Run: headless pygame with SDL's dummy video driver; simulated clock (each Clock.tick advances the game by its frame time, no real sleeping); random seed 0; keys injected as events and as key.get_pressed() state; no mouse input.
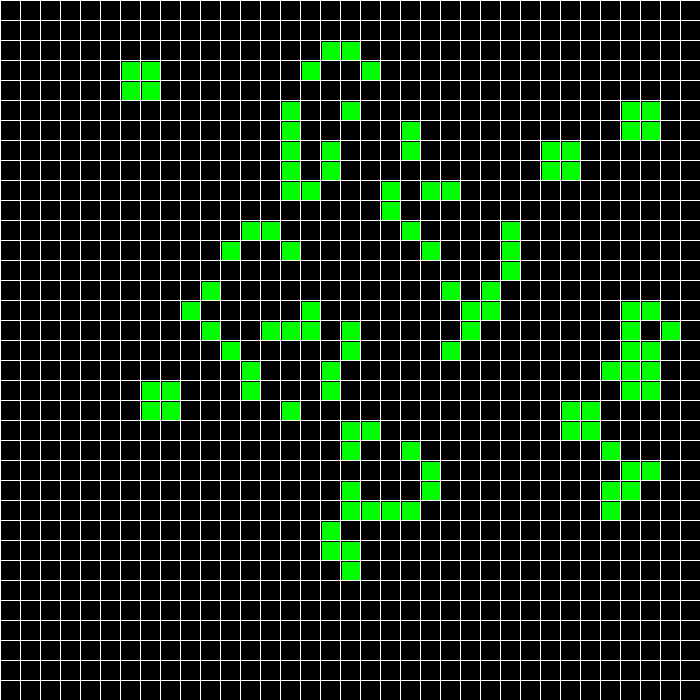
Frame 1 of 4 · flips 1–60 · no input
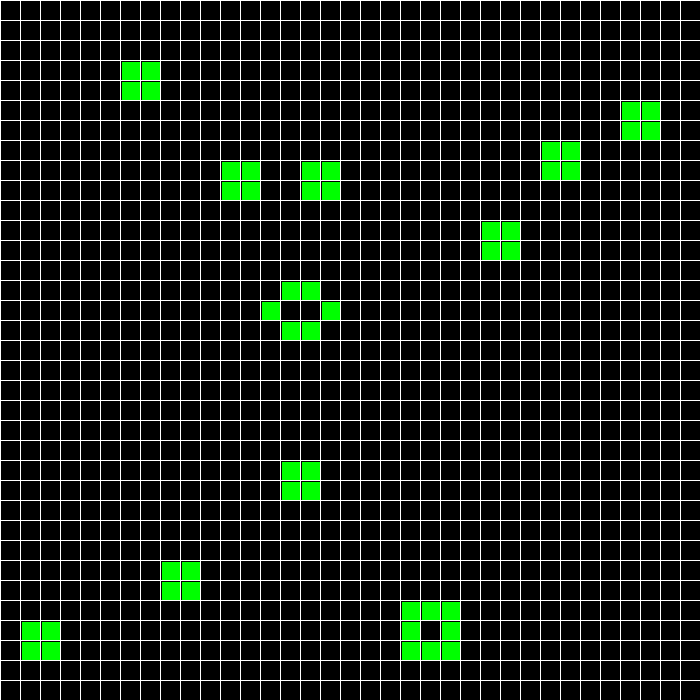
Frame 2 of 4 · flips 61–180 · tapped SPACE, RETURN · held RIGHT (→), D
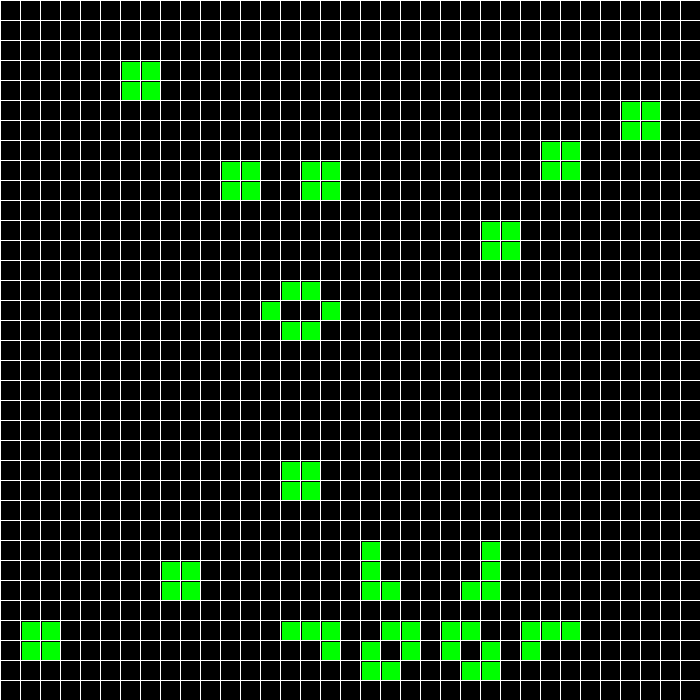
Frame 3 of 4 · flips 181–300 · held DOWN (↓), S
Frame 4 of 4 · flips 301–420 · held LEFT (←), A, UP (↑), W · screen unchanged from frame 3, image omitted

The pygame program that drew these frames:

import pygame
from pygame.locals import *
import random


class GameOfLife:

    def __init__(self, width, height, cell_size, speed: int = 7):
        self.width = width
        self.height = height
        self.cell_size = cell_size

        self.screen_size = width, height
        self.screen = pygame.display.set_mode(self.screen_size)
        self.cell_width = self.width // self.cell_size
        self.cell_height = self.height // self.cell_size
        self.cells = [[random.choice([0, 1]) for j in range(self.cell_height)] for i in range(self.cell_width)]
        self.speed = speed

    def draw_lines(self):
        for x in range(0, self.width, self.cell_size):
            pygame.draw.line(self.screen, pygame.Color('white'),
                             (x, 0), (x, self.height))
        for y in range(0, self.height, self.cell_size):
            pygame.draw.line(self.screen, pygame.Color('white'),
                             (0, y), (self.width, y))

    def run(self):
        pygame.init()
        clock = pygame.time.Clock()
        pygame.display.set_caption('Game of Life')
        self.screen.fill(pygame.Color('black'))
        running = True
        while running:
            for event in pygame.event.get():
                if event.type == QUIT:
                    running = False
            self.draw_lines()
            self.draw_grid()
            self.get_neighbours()
            pygame.display.flip()
            clock.tick(self.speed)
        pygame.quit()

    def draw_grid(self):
        for x in range(1, self.cell_width - 1):
            for y in range(1, self.cell_height - 1):
                if self.cells[x][y] == 0:
                    pygame.draw.rect(self.screen, pygame.Color('black'),
                                     [x * self.cell_size + 2, y * self.cell_size + 2, self.cell_size - 2,
                                      self.cell_size - 2])
                elif self.cells[x][y] == 1:
                    pygame.draw.rect(self.screen, pygame.Color('green'),
                                     [x * self.cell_size + 2, y * self.cell_size + 2, self.cell_size - 2,
                                      self.cell_size - 2])

    def get_neighbours(self):
        cells = self.cells

        def check_cell(position, cells):
            count = 0
            for x in range(position[0] - 1, position[0] + 2, 1):
                for y in range(position[1] - 1, position[1] + 2, 1):
                    if cells[x][y] == 1:
                        count += 1
            return count

        next_field = [[0 for j in range(len(cells[0]))] for i in range(len(cells))]
        for i in range(1, self.cell_width - 1):
            for j in range(1, self.cell_height - 1):
                if cells[i][j] == 1:
                    if (check_cell([i, j], cells) == 3) or (check_cell([i, j], cells) == 4):
                        next_field[i][j] = 1
                    else:
                        next_field[i][j] = 0
                elif cells[i][j] == 0:
                    if (check_cell([i, j], cells) == 3):
                        next_field[i][j] = 1
                    else:
                        next_field[i][j] = 0
        self.cells = next_field


if __name__ == '__main__':
    game = GameOfLife(700, 700, 20)
    game.run()
